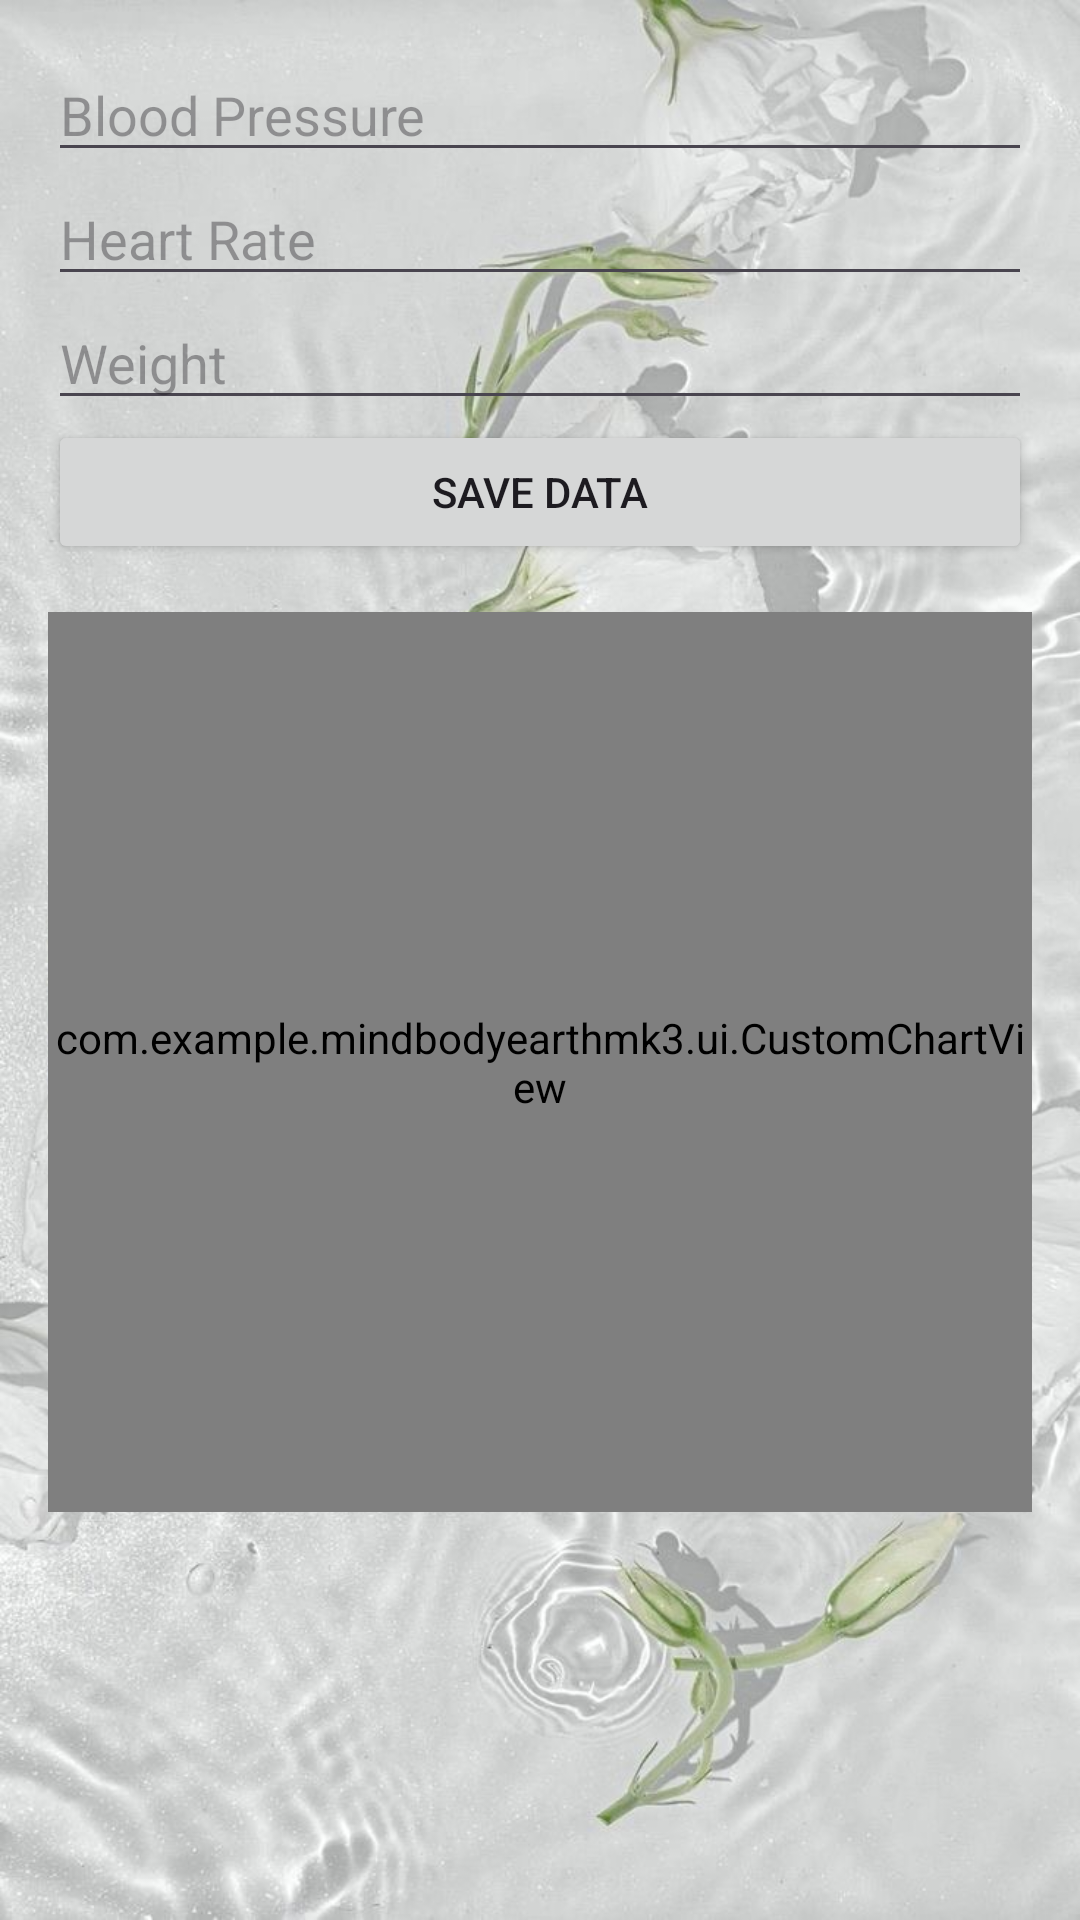

Android layout source for this screen:
<!-- AndroidManifest.xml: application theme Theme.MindBodyEarthMK3 -->
<!-- res/layout/activity_health_tracking.xml -->
<LinearLayout xmlns:android="http://schemas.android.com/apk/res/android"
    android:layout_width="match_parent"
    android:layout_height="match_parent"
    android:orientation="vertical"
    android:padding="16dp"
    android:background="@drawable/health_tracker_bg">

    <EditText
        android:id="@+id/etBloodPressure"
        android:layout_width="match_parent"
        android:layout_height="wrap_content"
        android:hint="Blood Pressure" />

    <EditText
        android:id="@+id/etHeartRate"
        android:layout_width="match_parent"
        android:layout_height="wrap_content"
        android:hint="Heart Rate" />

    <EditText
        android:id="@+id/etWeight"
        android:layout_width="match_parent"
        android:layout_height="wrap_content"
        android:hint="Weight" />

    <Button
        android:id="@+id/btnSave"
        android:layout_width="match_parent"
        android:layout_height="wrap_content"
        android:text="Save Data" />

    <com.example.mindbodyearthmk3.ui.CustomChartView
        android:id="@+id/customChartView"
        android:layout_width="match_parent"
        android:layout_height="300dp"
        android:layout_marginTop="16dp" />

</LinearLayout>
<!-- resources referenced by this layout -->
<resources>
  <!-- drawable health_tracker_bg: jpg bitmap (drawable, 167154 bytes) -->
  <style name="Theme.MindBodyEarthMK3" parent="Base.Theme.MindBodyEarthMK3" />
  <style name="Base.Theme.MindBodyEarthMK3" parent="Theme.Material3.DayNight.NoActionBar">
          
          '
          <item name="colorPrimary">@color/drab_dark_brown</item>
          <item name="colorOnPrimary">@color/white</item>
  
          
          <item name="colorSecondary">@color/reseda_green</item>
          <item name="colorOnSecondary">@color/coyote</item>
  
          
          <item name="colorTertiary">@color/russet</item>
          <item name="colorOnTertiary">@color/khaki</item>
  
          
          <item name="backgroundColor">@color/drab_dark_brown</item>
          <item name="colorSurface">@color/khaki</item>
          <item name="colorOnBackground">@color/reseda_green</item>
          <item name="colorOnSurface">@color/russet</item>
      </style>
  <color name="drab_dark_brown">#3e4529</color>
  <color name="white">#FFFFFFFF</color>
  <color name="reseda_green">#677246</color>
  <color name="coyote">#866746</color>
  <color name="russet">#7e4e2b</color>
  <color name="khaki">#ac9d7b</color>
</resources>
